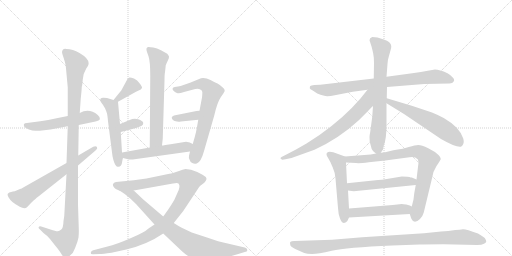
t = 0.00 s
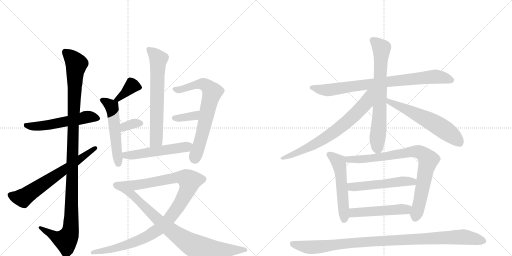
t = 3.33 s
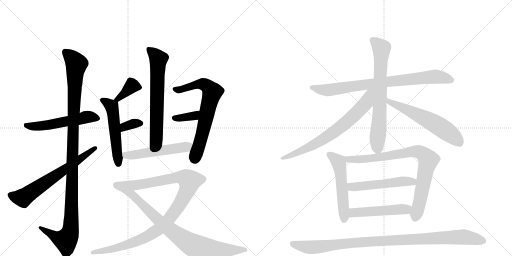
t = 6.66 s
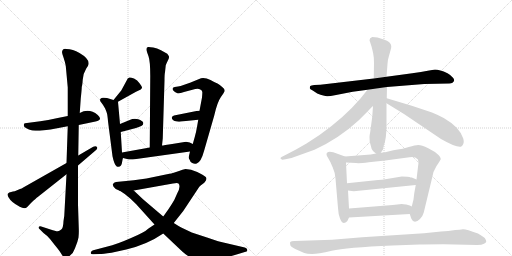
t = 9.99 s
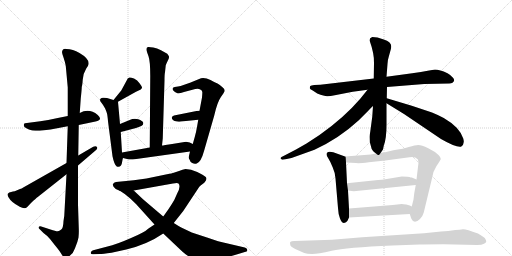
t = 13.32 s
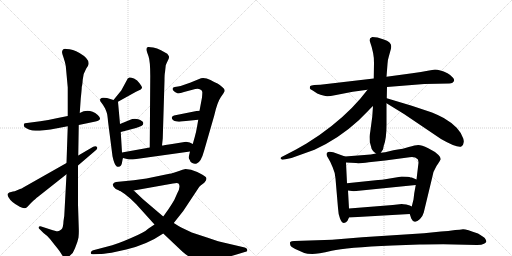
t = 16.65 s

The animated SVG that drew these frames (rendered in a browser with its animation timeline set to each time). Animation: 21 CSS @keyframes rules; one cycle of 16.65 s.

<svg version="1.1" viewBox="0 0 2048 1024" xmlns="http://www.w3.org/2000/svg">
  <g stroke="lightgray" stroke-dasharray="1,1" stroke-width="1" transform="scale(4, 4)">
    <line x1="0" y1="0" x2="256" y2="256"></line>
    <line x1="256" y1="0" x2="0" y2="256"></line>
    <line x1="128" y1="0" x2="128" y2="256"></line>
    <line x1="0" y1="128" x2="256" y2="128"></line>
    <line x1="256" y1="0" x2="512" y2="256"></line>
    <line x1="512" y1="0" x2="256" y2="256"></line>
    <line x1="384" y1="0" x2="384" y2="256"></line>
    <line x1="256" y1="128" x2="512" y2="128"></line>
  </g>
<g transform="scale(1, -1) translate(0, -850)">
   <style type="text/css">
    @keyframes keyframes0 {
      from {
       stroke: black;
       stroke-dashoffset: 542;
       stroke-width: 128;
       }
       64% {
       animation-timing-function: step-end;
       stroke: black;
       stroke-dashoffset: 0;
       stroke-width: 128;
       }
       to {
       stroke: black;
       stroke-width: 1024;
       }
       }
       #make-me-a-hanzi-animation-0 {
         animation: keyframes0 0.691081s both;
         animation-delay: 0.000000s;
         animation-timing-function: linear;
       }
    @keyframes keyframes1 {
      from {
       stroke: black;
       stroke-dashoffset: 1146;
       stroke-width: 128;
       }
       79% {
       animation-timing-function: step-end;
       stroke: black;
       stroke-dashoffset: 0;
       stroke-width: 128;
       }
       to {
       stroke: black;
       stroke-width: 1024;
       }
       }
       #make-me-a-hanzi-animation-1 {
         animation: keyframes1 1.182617s both;
         animation-delay: 0.691081s;
         animation-timing-function: linear;
       }
    @keyframes keyframes2 {
      from {
       stroke: black;
       stroke-dashoffset: 659;
       stroke-width: 128;
       }
       68% {
       animation-timing-function: step-end;
       stroke: black;
       stroke-dashoffset: 0;
       stroke-width: 128;
       }
       to {
       stroke: black;
       stroke-width: 1024;
       }
       }
       #make-me-a-hanzi-animation-2 {
         animation: keyframes2 0.786296s both;
         animation-delay: 1.873698s;
         animation-timing-function: linear;
       }
    @keyframes keyframes3 {
      from {
       stroke: black;
       stroke-dashoffset: 376;
       stroke-width: 128;
       }
       55% {
       animation-timing-function: step-end;
       stroke: black;
       stroke-dashoffset: 0;
       stroke-width: 128;
       }
       to {
       stroke: black;
       stroke-width: 1024;
       }
       }
       #make-me-a-hanzi-animation-3 {
         animation: keyframes3 0.555990s both;
         animation-delay: 2.659993s;
         animation-timing-function: linear;
       }
    @keyframes keyframes4 {
      from {
       stroke: black;
       stroke-dashoffset: 530;
       stroke-width: 128;
       }
       63% {
       animation-timing-function: step-end;
       stroke: black;
       stroke-dashoffset: 0;
       stroke-width: 128;
       }
       to {
       stroke: black;
       stroke-width: 1024;
       }
       }
       #make-me-a-hanzi-animation-4 {
         animation: keyframes4 0.681315s both;
         animation-delay: 3.215983s;
         animation-timing-function: linear;
       }
    @keyframes keyframes5 {
      from {
       stroke: black;
       stroke-dashoffset: 340;
       stroke-width: 128;
       }
       53% {
       animation-timing-function: step-end;
       stroke: black;
       stroke-dashoffset: 0;
       stroke-width: 128;
       }
       to {
       stroke: black;
       stroke-width: 1024;
       }
       }
       #make-me-a-hanzi-animation-5 {
         animation: keyframes5 0.526693s both;
         animation-delay: 3.897298s;
         animation-timing-function: linear;
       }
    @keyframes keyframes6 {
      from {
       stroke: black;
       stroke-dashoffset: 664;
       stroke-width: 128;
       }
       68% {
       animation-timing-function: step-end;
       stroke: black;
       stroke-dashoffset: 0;
       stroke-width: 128;
       }
       to {
       stroke: black;
       stroke-width: 1024;
       }
       }
       #make-me-a-hanzi-animation-6 {
         animation: keyframes6 0.790365s both;
         animation-delay: 4.423991s;
         animation-timing-function: linear;
       }
    @keyframes keyframes7 {
      from {
       stroke: black;
       stroke-dashoffset: 696;
       stroke-width: 128;
       }
       69% {
       animation-timing-function: step-end;
       stroke: black;
       stroke-dashoffset: 0;
       stroke-width: 128;
       }
       to {
       stroke: black;
       stroke-width: 1024;
       }
       }
       #make-me-a-hanzi-animation-7 {
         animation: keyframes7 0.816406s both;
         animation-delay: 5.214355s;
         animation-timing-function: linear;
       }
    @keyframes keyframes8 {
      from {
       stroke: black;
       stroke-dashoffset: 358;
       stroke-width: 128;
       }
       54% {
       animation-timing-function: step-end;
       stroke: black;
       stroke-dashoffset: 0;
       stroke-width: 128;
       }
       to {
       stroke: black;
       stroke-width: 1024;
       }
       }
       #make-me-a-hanzi-animation-8 {
         animation: keyframes8 0.541341s both;
         animation-delay: 6.030762s;
         animation-timing-function: linear;
       }
    @keyframes keyframes9 {
      from {
       stroke: black;
       stroke-dashoffset: 527;
       stroke-width: 128;
       }
       63% {
       animation-timing-function: step-end;
       stroke: black;
       stroke-dashoffset: 0;
       stroke-width: 128;
       }
       to {
       stroke: black;
       stroke-width: 1024;
       }
       }
       #make-me-a-hanzi-animation-9 {
         animation: keyframes9 0.678874s both;
         animation-delay: 6.572103s;
         animation-timing-function: linear;
       }
    @keyframes keyframes10 {
      from {
       stroke: black;
       stroke-dashoffset: 1074;
       stroke-width: 128;
       }
       78% {
       animation-timing-function: step-end;
       stroke: black;
       stroke-dashoffset: 0;
       stroke-width: 128;
       }
       to {
       stroke: black;
       stroke-width: 1024;
       }
       }
       #make-me-a-hanzi-animation-10 {
         animation: keyframes10 1.124023s both;
         animation-delay: 7.250977s;
         animation-timing-function: linear;
       }
    @keyframes keyframes11 {
      from {
       stroke: black;
       stroke-dashoffset: 817;
       stroke-width: 128;
       }
       73% {
       animation-timing-function: step-end;
       stroke: black;
       stroke-dashoffset: 0;
       stroke-width: 128;
       }
       to {
       stroke: black;
       stroke-width: 1024;
       }
       }
       #make-me-a-hanzi-animation-11 {
         animation: keyframes11 0.914876s both;
         animation-delay: 8.375000s;
         animation-timing-function: linear;
       }
    @keyframes keyframes12 {
      from {
       stroke: black;
       stroke-dashoffset: 820;
       stroke-width: 128;
       }
       73% {
       animation-timing-function: step-end;
       stroke: black;
       stroke-dashoffset: 0;
       stroke-width: 128;
       }
       to {
       stroke: black;
       stroke-width: 1024;
       }
       }
       #make-me-a-hanzi-animation-12 {
         animation: keyframes12 0.917318s both;
         animation-delay: 9.289876s;
         animation-timing-function: linear;
       }
    @keyframes keyframes13 {
      from {
       stroke: black;
       stroke-dashoffset: 711;
       stroke-width: 128;
       }
       70% {
       animation-timing-function: step-end;
       stroke: black;
       stroke-dashoffset: 0;
       stroke-width: 128;
       }
       to {
       stroke: black;
       stroke-width: 1024;
       }
       }
       #make-me-a-hanzi-animation-13 {
         animation: keyframes13 0.828613s both;
         animation-delay: 10.207194s;
         animation-timing-function: linear;
       }
    @keyframes keyframes14 {
      from {
       stroke: black;
       stroke-dashoffset: 720;
       stroke-width: 128;
       }
       70% {
       animation-timing-function: step-end;
       stroke: black;
       stroke-dashoffset: 0;
       stroke-width: 128;
       }
       to {
       stroke: black;
       stroke-width: 1024;
       }
       }
       #make-me-a-hanzi-animation-14 {
         animation: keyframes14 0.835938s both;
         animation-delay: 11.035807s;
         animation-timing-function: linear;
       }
    @keyframes keyframes15 {
      from {
       stroke: black;
       stroke-dashoffset: 598;
       stroke-width: 128;
       }
       66% {
       animation-timing-function: step-end;
       stroke: black;
       stroke-dashoffset: 0;
       stroke-width: 128;
       }
       to {
       stroke: black;
       stroke-width: 1024;
       }
       }
       #make-me-a-hanzi-animation-15 {
         animation: keyframes15 0.736654s both;
         animation-delay: 11.871745s;
         animation-timing-function: linear;
       }
    @keyframes keyframes16 {
      from {
       stroke: black;
       stroke-dashoffset: 538;
       stroke-width: 128;
       }
       64% {
       animation-timing-function: step-end;
       stroke: black;
       stroke-dashoffset: 0;
       stroke-width: 128;
       }
       to {
       stroke: black;
       stroke-width: 1024;
       }
       }
       #make-me-a-hanzi-animation-16 {
         animation: keyframes16 0.687826s both;
         animation-delay: 12.608398s;
         animation-timing-function: linear;
       }
    @keyframes keyframes17 {
      from {
       stroke: black;
       stroke-dashoffset: 837;
       stroke-width: 128;
       }
       73% {
       animation-timing-function: step-end;
       stroke: black;
       stroke-dashoffset: 0;
       stroke-width: 128;
       }
       to {
       stroke: black;
       stroke-width: 1024;
       }
       }
       #make-me-a-hanzi-animation-17 {
         animation: keyframes17 0.931152s both;
         animation-delay: 13.296224s;
         animation-timing-function: linear;
       }
    @keyframes keyframes18 {
      from {
       stroke: black;
       stroke-dashoffset: 522;
       stroke-width: 128;
       }
       63% {
       animation-timing-function: step-end;
       stroke: black;
       stroke-dashoffset: 0;
       stroke-width: 128;
       }
       to {
       stroke: black;
       stroke-width: 1024;
       }
       }
       #make-me-a-hanzi-animation-18 {
         animation: keyframes18 0.674805s both;
         animation-delay: 14.227376s;
         animation-timing-function: linear;
       }
    @keyframes keyframes19 {
      from {
       stroke: black;
       stroke-dashoffset: 499;
       stroke-width: 128;
       }
       62% {
       animation-timing-function: step-end;
       stroke: black;
       stroke-dashoffset: 0;
       stroke-width: 128;
       }
       to {
       stroke: black;
       stroke-width: 1024;
       }
       }
       #make-me-a-hanzi-animation-19 {
         animation: keyframes19 0.656087s both;
         animation-delay: 14.902181s;
         animation-timing-function: linear;
       }
    @keyframes keyframes20 {
      from {
       stroke: black;
       stroke-dashoffset: 1029;
       stroke-width: 128;
       }
       77% {
       animation-timing-function: step-end;
       stroke: black;
       stroke-dashoffset: 0;
       stroke-width: 128;
       }
       to {
       stroke: black;
       stroke-width: 1024;
       }
       }
       #make-me-a-hanzi-animation-20 {
         animation: keyframes20 1.087402s both;
         animation-delay: 15.558268s;
         animation-timing-function: linear;
       }
</style>
<path d="M 271 386 L 231 378 Q 190 369 161 365 L 100 357 Q 93 355 96 345 Q 99 337 129 328 Q 140 327 159 327 L 202 332 L 271 345 L 315 350 L 382 364 Q 413 370 391 390 Q 356 419 319 398 L 271 386 Z" fill="lightgray"></path> 
<path d="M 263 587 L 271 500 L 271 386 L 271 345 L 266 198 L 266 153 L 258 4 Q 258 -13 254 -34 Q 253 -62 245 -68 Q 237 -75 231 -75 Q 225 -76 202 -68 L 165 -56 Q 157 -54 155 -58 Q 152 -62 160 -68 L 174 -82 L 189 -94 Q 198 -103 200 -106 L 219 -130 Q 238 -153 245 -165 Q 252 -178 260 -178 Q 269 -183 281 -171 Q 293 -163 300 -143 Q 311 -117 314 -100 Q 316 -83 315 -61 L 312 32 L 312 188 L 313 228 L 315 350 L 319 398 L 323 456 Q 327 493 327 502 Q 329 509 330 520 L 331 532 Q 333 557 345 576 L 351 585 Q 366 610 318 638 Q 291 654 266 654 Q 251 658 248 642 Q 248 635 255 617 Q 261 599 263 587 Z" fill="lightgray"></path> 
<path d="M 266 198 L 93 100 Q 87 96 80 94 Q 73 92 66 88 Q 59 84 52 84 L 37 80 L 31 75 Q 28 72 34 61 Q 40 50 50 42 Q 59 34 79 23 Q 99 12 109 22 L 124 38 Q 144 57 151 62 L 266 153 L 312 188 L 382 248 Q 392 255 388 262 Q 383 268 373 263 L 313 228 L 266 198 Z" fill="lightgray"></path> 
<path d="M 472 443 L 544 483 L 563 492 Q 566 495 568 499 Q 569 503 558 517 Q 550 530 536 536 Q 522 541 518 540 Q 514 539 511 536 L 485 488 L 454 450 C 435 427 446 428 472 443 Z" fill="lightgray"></path> 
<path d="M 415 459 Q 406 460 402 455 Q 397 449 405 440 Q 413 430 420 417 Q 426 404 428 396 Q 430 388 432 365 L 450 225 Q 457 191 467 184 Q 486 178 489 205 Q 491 216 492 218 C 494 227 490 210 488 240 L 483 322 L 480 354 L 472 443 C 472 445 472 445 454 450 L 428 458 L 415 459 Z" fill="lightgray"></path> 
<path d="M 483 322 L 544 338 Q 560 343 567 347 Q 574 352 573 359 Q 571 367 553 373 Q 535 378 519 370 L 480 354 C 452 343 454 314 483 322 Z" fill="lightgray"></path> 
<path d="M 648 268 L 651 296 L 658 528 Q 658 554 660 561 L 663 589 Q 665 595 671 607 Q 677 618 676 624 Q 674 629 669 635 L 644 649 Q 628 657 613 660 Q 597 663 592 662 Q 581 659 589 639 L 594 625 Q 601 606 601 546 L 599 260 C 599 230 645 238 648 268 Z" fill="lightgray"></path> 
<path d="M 760 244 L 756 227 Q 754 215 758 212 Q 760 203 769 198 Q 777 193 787 196 Q 804 201 817 249 L 857 388 Q 869 441 883 461 Q 897 481 899 486 Q 899 495 891 500 Q 878 513 870 516 Q 861 519 842 530 Q 822 540 804 537 L 760 519 L 734 510 Q 722 505 712 504 L 699 502 Q 692 501 690 495 Q 690 490 696 485 Q 701 480 708 478 Q 715 475 736 482 L 781 494 Q 794 497 799 493 Q 808 490 809 483 Q 810 481 808 460 L 798 407 L 793 371 L 788 342 Q 784 319 779 302 L 771 274 L 760 244 Z" fill="lightgray"></path> 
<path d="M 798 407 L 786 406 L 696 388 Q 687 384 687 380 Q 687 369 703 365 Q 711 362 724 364 L 793 371 C 823 374 828 409 798 407 Z" fill="lightgray"></path> 
<path d="M 492 218 L 516 212 L 531 212 L 760 244 C 790 248 798 261 771 274 L 759 280 L 744 283 L 695 275 Q 651 268 648 268 L 599 260 L 488 240 C 458 235 463 225 492 218 Z" fill="lightgray"></path> 
<path d="M 668 153 L 586 136 L 535 129 L 464 122 Q 454 120 453 115 Q 447 107 463 94 L 481 86 L 535 88 L 692 116 Q 710 120 714 116 Q 724 105 709 77 L 697 50 Q 687 33 673 12 L 653 -16 L 618 -48 L 594 -64 Q 579 -79 522 -103 Q 465 -128 430 -136 L 373 -151 Q 365 -152 363 -161 Q 362 -168 374 -167 L 399 -166 Q 410 -166 446 -161 L 505 -148 Q 589 -128 653 -84 L 695 -42 L 733 6 L 790 92 Q 797 103 800 106 L 817 119 Q 831 133 823 142 Q 814 150 789 162 Q 763 174 742 174 Q 731 172 716 166 L 695 159 Q 689 157 668 153 Z" fill="lightgray"></path> 
<path d="M 481 86 L 499 74 L 521 56 L 544 34 L 618 -48 L 653 -84 L 729 -156 Q 748 -173 763 -180 Q 778 -188 798 -189 Q 818 -190 865 -185 Q 911 -180 953 -166 L 979 -158 Q 991 -157 989 -149 Q 987 -141 979 -140 L 902 -122 Q 880 -118 828 -100 L 767 -80 L 725 -60 Q 712 -53 695 -42 L 653 -16 L 572 53 L 535 88 C 513 109 456 103 481 86 Z" fill="lightgray"></path> 
<path d="M 1697 514 L 1797 516 Q 1805 516 1810 519 Q 1822 528 1812 539 Q 1803 550 1790 557 Q 1758 572 1740 572 L 1711 567 Q 1687 562 1649 557 L 1546 543 L 1495 536 L 1281 511 L 1257 510 Q 1244 509 1241 506 Q 1239 502 1239 497 Q 1239 493 1251 488 L 1269 476 Q 1300 464 1310 465 Q 1321 465 1339 469 L 1411 483 L 1470 491 L 1548 502 L 1697 514 Z" fill="lightgray"></path> 
<path d="M 1546 543 L 1550 594 Q 1550 608 1555 623 L 1563 652 Q 1565 658 1565 666 Q 1565 673 1557 681 Q 1550 688 1535 692 L 1510 700 L 1489 702 Q 1478 699 1478 689 Q 1498 633 1496 597 L 1495 536 L 1492 426 L 1489 383 L 1481 323 Q 1478 308 1478 302 L 1479 282 Q 1485 262 1486 256 Q 1488 250 1495 243 L 1504 236 C 1515 227 1515 227 1523 239 L 1532 252 L 1535 267 Q 1546 295 1546 351 L 1546 437 L 1547 457 L 1548 502 L 1546 543 Z" fill="lightgray"></path> 
<path d="M 1470 491 L 1441 455 Q 1376 379 1278 310 L 1226 276 L 1184 252 L 1136 227 Q 1123 222 1122 218 Q 1122 214 1128 212 Q 1130 210 1142 213 L 1166 218 L 1258 251 Q 1356 296 1434 368 L 1474 408 Q 1486 421 1492 426 C 1561 492 1491 517 1470 491 Z" fill="lightgray"></path> 
<path d="M 1546 437 L 1616 394 L 1764 294 Q 1825 259 1844 263 Q 1860 273 1853 296 Q 1839 341 1775 378 Q 1755 389 1728 400 L 1647 427 L 1547 457 C 1518 466 1520 453 1546 437 Z" fill="lightgray"></path> 
<path d="M 1380 224 L 1333 241 Q 1306 248 1306 232 Q 1306 228 1313 217 Q 1321 205 1331 180 Q 1342 155 1342 136 L 1352 18 Q 1353 -6 1360 -24 Q 1367 -42 1376 -42 Q 1385 -41 1390 -33 L 1396 -20 L 1396 16 L 1392 88 L 1388 117 L 1384 200 C 1383 223 1383 223 1380 224 Z" fill="lightgray"></path> 
<path d="M 1504 236 L 1483 232 L 1380 224 C 1350 222 1354 201 1384 200 L 1424 198 Q 1436 196 1475 201 L 1541 208 L 1638 221 Q 1659 225 1671 213 Q 1674 206 1674 199 L 1666 132 L 1663 110 L 1657 77 L 1654 52 L 1647 24 C 1640 -5 1639 -5 1639 -6 L 1645 -24 Q 1656 -49 1680 -26 Q 1691 -15 1695 0 L 1729 141 Q 1732 164 1746 186 Q 1760 207 1760 208 Q 1768 215 1754 230 Q 1740 244 1713 257 Q 1686 270 1673 270 Q 1661 270 1635 262 Q 1609 254 1591 252 Q 1573 249 1557 245 Q 1541 240 1523 239 L 1504 236 Z" fill="lightgray"></path> 
<path d="M 1607 144 L 1547 134 Q 1527 130 1512 130 L 1388 117 C 1358 114 1362 92 1392 88 L 1415 85 L 1663 110 C 1693 113 1694 120 1666 132 L 1647 140 L 1643 140 Q 1634 144 1607 144 Z" fill="lightgray"></path> 
<path d="M 1396 -20 L 1639 -6 C 1669 -4 1674 11 1647 24 L 1639 28 L 1625 32 Q 1612 34 1607 34 L 1571 30 L 1396 16 C 1366 14 1366 -22 1396 -20 Z" fill="lightgray"></path> 
<path d="M 1328 -109 L 1177 -114 Q 1165 -114 1161 -118 Q 1159 -121 1161 -129 Q 1161 -136 1181 -146 L 1217 -162 Q 1227 -166 1249 -166 Q 1271 -166 1327 -153 Q 1384 -140 1569 -132 L 1678 -128 Q 1698 -127 1773 -127 L 1908 -130 Q 1928 -130 1936 -125 Q 1944 -120 1945 -117 Q 1947 -114 1939 -102 Q 1933 -97 1912 -84 Q 1863 -66 1852 -67 Q 1841 -69 1821 -70 Q 1793 -75 1764 -76 L 1696 -83 L 1449 -99 L 1328 -109 Z" fill="lightgray"></path> 
      <clipPath id="make-me-a-hanzi-clip-0">
      <path d="M 271 386 L 231 378 Q 190 369 161 365 L 100 357 Q 93 355 96 345 Q 99 337 129 328 Q 140 327 159 327 L 202 332 L 271 345 L 315 350 L 382 364 Q 413 370 391 390 Q 356 419 319 398 L 271 386 Z" fill="lightgray"></path>
      </clipPath>
      <path clip-path="url(#make-me-a-hanzi-clip-0)" d="M 105 349 L 151 344 L 353 383 L 386 377 " fill="none" id="make-me-a-hanzi-animation-0" stroke-dasharray="414 828" stroke-linecap="round"></path>

      <clipPath id="make-me-a-hanzi-clip-1">
      <path d="M 263 587 L 271 500 L 271 386 L 271 345 L 266 198 L 266 153 L 258 4 Q 258 -13 254 -34 Q 253 -62 245 -68 Q 237 -75 231 -75 Q 225 -76 202 -68 L 165 -56 Q 157 -54 155 -58 Q 152 -62 160 -68 L 174 -82 L 189 -94 Q 198 -103 200 -106 L 219 -130 Q 238 -153 245 -165 Q 252 -178 260 -178 Q 269 -183 281 -171 Q 293 -163 300 -143 Q 311 -117 314 -100 Q 316 -83 315 -61 L 312 32 L 312 188 L 313 228 L 315 350 L 319 398 L 323 456 Q 327 493 327 502 Q 329 509 330 520 L 331 532 Q 333 557 345 576 L 351 585 Q 366 610 318 638 Q 291 654 266 654 Q 251 658 248 642 Q 248 635 255 617 Q 261 599 263 587 Z" fill="lightgray"></path>
      </clipPath>
      <path clip-path="url(#make-me-a-hanzi-clip-1)" d="M 261 642 L 306 595 L 299 539 L 282 -69 L 263 -111 L 223 -98 L 161 -61 " fill="none" id="make-me-a-hanzi-animation-1" stroke-dasharray="1018 2036" stroke-linecap="round"></path>

      <clipPath id="make-me-a-hanzi-clip-2">
      <path d="M 266 198 L 93 100 Q 87 96 80 94 Q 73 92 66 88 Q 59 84 52 84 L 37 80 L 31 75 Q 28 72 34 61 Q 40 50 50 42 Q 59 34 79 23 Q 99 12 109 22 L 124 38 Q 144 57 151 62 L 266 153 L 312 188 L 382 248 Q 392 255 388 262 Q 383 268 373 263 L 313 228 L 266 198 Z" fill="lightgray"></path>
      </clipPath>
      <path clip-path="url(#make-me-a-hanzi-clip-2)" d="M 40 70 L 91 58 L 380 257 " fill="none" id="make-me-a-hanzi-animation-2" stroke-dasharray="531 1062" stroke-linecap="round"></path>

      <clipPath id="make-me-a-hanzi-clip-3">
      <path d="M 472 443 L 544 483 L 563 492 Q 566 495 568 499 Q 569 503 558 517 Q 550 530 536 536 Q 522 541 518 540 Q 514 539 511 536 L 485 488 L 454 450 C 435 427 446 428 472 443 Z" fill="lightgray"></path>
      </clipPath>
      <path clip-path="url(#make-me-a-hanzi-clip-3)" d="M 559 500 L 528 507 L 484 464 L 460 453 " fill="none" id="make-me-a-hanzi-animation-3" stroke-dasharray="248 496" stroke-linecap="round"></path>

      <clipPath id="make-me-a-hanzi-clip-4">
      <path d="M 415 459 Q 406 460 402 455 Q 397 449 405 440 Q 413 430 420 417 Q 426 404 428 396 Q 430 388 432 365 L 450 225 Q 457 191 467 184 Q 486 178 489 205 Q 491 216 492 218 C 494 227 490 210 488 240 L 483 322 L 480 354 L 472 443 C 472 445 472 445 454 450 L 428 458 L 415 459 Z" fill="lightgray"></path>
      </clipPath>
      <path clip-path="url(#make-me-a-hanzi-clip-4)" d="M 411 449 L 441 430 L 452 404 L 473 195 " fill="none" id="make-me-a-hanzi-animation-4" stroke-dasharray="402 804" stroke-linecap="round"></path>

      <clipPath id="make-me-a-hanzi-clip-5">
      <path d="M 483 322 L 544 338 Q 560 343 567 347 Q 574 352 573 359 Q 571 367 553 373 Q 535 378 519 370 L 480 354 C 452 343 454 314 483 322 Z" fill="lightgray"></path>
      </clipPath>
      <path clip-path="url(#make-me-a-hanzi-clip-5)" d="M 490 328 L 498 343 L 537 356 L 563 357 " fill="none" id="make-me-a-hanzi-animation-5" stroke-dasharray="212 424" stroke-linecap="round"></path>

      <clipPath id="make-me-a-hanzi-clip-6">
      <path d="M 648 268 L 651 296 L 658 528 Q 658 554 660 561 L 663 589 Q 665 595 671 607 Q 677 618 676 624 Q 674 629 669 635 L 644 649 Q 628 657 613 660 Q 597 663 592 662 Q 581 659 589 639 L 594 625 Q 601 606 601 546 L 599 260 C 599 230 645 238 648 268 Z" fill="lightgray"></path>
      </clipPath>
      <path clip-path="url(#make-me-a-hanzi-clip-6)" d="M 596 652 L 634 613 L 625 290 L 604 268 " fill="none" id="make-me-a-hanzi-animation-6" stroke-dasharray="536 1072" stroke-linecap="round"></path>

      <clipPath id="make-me-a-hanzi-clip-7">
      <path d="M 760 244 L 756 227 Q 754 215 758 212 Q 760 203 769 198 Q 777 193 787 196 Q 804 201 817 249 L 857 388 Q 869 441 883 461 Q 897 481 899 486 Q 899 495 891 500 Q 878 513 870 516 Q 861 519 842 530 Q 822 540 804 537 L 760 519 L 734 510 Q 722 505 712 504 L 699 502 Q 692 501 690 495 Q 690 490 696 485 Q 701 480 708 478 Q 715 475 736 482 L 781 494 Q 794 497 799 493 Q 808 490 809 483 Q 810 481 808 460 L 798 407 L 793 371 L 788 342 Q 784 319 779 302 L 771 274 L 760 244 Z" fill="lightgray"></path>
      </clipPath>
      <path clip-path="url(#make-me-a-hanzi-clip-7)" d="M 699 493 L 724 491 L 805 515 L 836 499 L 849 481 L 807 305 L 778 217 " fill="none" id="make-me-a-hanzi-animation-7" stroke-dasharray="568 1136" stroke-linecap="round"></path>

      <clipPath id="make-me-a-hanzi-clip-8">
      <path d="M 798 407 L 786 406 L 696 388 Q 687 384 687 380 Q 687 369 703 365 Q 711 362 724 364 L 793 371 C 823 374 828 409 798 407 Z" fill="lightgray"></path>
      </clipPath>
      <path clip-path="url(#make-me-a-hanzi-clip-8)" d="M 696 379 L 771 385 L 792 402 " fill="none" id="make-me-a-hanzi-animation-8" stroke-dasharray="230 460" stroke-linecap="round"></path>

      <clipPath id="make-me-a-hanzi-clip-9">
      <path d="M 492 218 L 516 212 L 531 212 L 760 244 C 790 248 798 261 771 274 L 759 280 L 744 283 L 695 275 Q 651 268 648 268 L 599 260 L 488 240 C 458 235 463 225 492 218 Z" fill="lightgray"></path>
      </clipPath>
      <path clip-path="url(#make-me-a-hanzi-clip-9)" d="M 496 236 L 504 229 L 536 230 L 734 260 L 761 269 " fill="none" id="make-me-a-hanzi-animation-9" stroke-dasharray="399 798" stroke-linecap="round"></path>

      <clipPath id="make-me-a-hanzi-clip-10">
      <path d="M 668 153 L 586 136 L 535 129 L 464 122 Q 454 120 453 115 Q 447 107 463 94 L 481 86 L 535 88 L 692 116 Q 710 120 714 116 Q 724 105 709 77 L 697 50 Q 687 33 673 12 L 653 -16 L 618 -48 L 594 -64 Q 579 -79 522 -103 Q 465 -128 430 -136 L 373 -151 Q 365 -152 363 -161 Q 362 -168 374 -167 L 399 -166 Q 410 -166 446 -161 L 505 -148 Q 589 -128 653 -84 L 695 -42 L 733 6 L 790 92 Q 797 103 800 106 L 817 119 Q 831 133 823 142 Q 814 150 789 162 Q 763 174 742 174 Q 731 172 716 166 L 695 159 Q 689 157 668 153 Z" fill="lightgray"></path>
      </clipPath>
      <path clip-path="url(#make-me-a-hanzi-clip-10)" d="M 464 110 L 487 105 L 539 109 L 719 141 L 745 137 L 759 126 L 750 92 L 723 39 L 673 -31 L 634 -68 L 536 -119 L 434 -151 L 371 -159 " fill="none" id="make-me-a-hanzi-animation-10" stroke-dasharray="946 1892" stroke-linecap="round"></path>

      <clipPath id="make-me-a-hanzi-clip-11">
      <path d="M 481 86 L 499 74 L 521 56 L 544 34 L 618 -48 L 653 -84 L 729 -156 Q 748 -173 763 -180 Q 778 -188 798 -189 Q 818 -190 865 -185 Q 911 -180 953 -166 L 979 -158 Q 991 -157 989 -149 Q 987 -141 979 -140 L 902 -122 Q 880 -118 828 -100 L 767 -80 L 725 -60 Q 712 -53 695 -42 L 653 -16 L 572 53 L 535 88 C 513 109 456 103 481 86 Z" fill="lightgray"></path>
      </clipPath>
      <path clip-path="url(#make-me-a-hanzi-clip-11)" d="M 497 80 L 529 72 L 639 -36 L 774 -132 L 852 -149 L 980 -149 " fill="none" id="make-me-a-hanzi-animation-11" stroke-dasharray="689 1378" stroke-linecap="round"></path>

      <clipPath id="make-me-a-hanzi-clip-12">
      <path d="M 1697 514 L 1797 516 Q 1805 516 1810 519 Q 1822 528 1812 539 Q 1803 550 1790 557 Q 1758 572 1740 572 L 1711 567 Q 1687 562 1649 557 L 1546 543 L 1495 536 L 1281 511 L 1257 510 Q 1244 509 1241 506 Q 1239 502 1239 497 Q 1239 493 1251 488 L 1269 476 Q 1300 464 1310 465 Q 1321 465 1339 469 L 1411 483 L 1470 491 L 1548 502 L 1697 514 Z" fill="lightgray"></path>
      </clipPath>
      <path clip-path="url(#make-me-a-hanzi-clip-12)" d="M 1247 500 L 1284 490 L 1327 491 L 1530 521 L 1737 543 L 1805 530 " fill="none" id="make-me-a-hanzi-animation-12" stroke-dasharray="692 1384" stroke-linecap="round"></path>

      <clipPath id="make-me-a-hanzi-clip-13">
      <path d="M 1546 543 L 1550 594 Q 1550 608 1555 623 L 1563 652 Q 1565 658 1565 666 Q 1565 673 1557 681 Q 1550 688 1535 692 L 1510 700 L 1489 702 Q 1478 699 1478 689 Q 1498 633 1496 597 L 1495 536 L 1492 426 L 1489 383 L 1481 323 Q 1478 308 1478 302 L 1479 282 Q 1485 262 1486 256 Q 1488 250 1495 243 L 1504 236 C 1515 227 1515 227 1523 239 L 1532 252 L 1535 267 Q 1546 295 1546 351 L 1546 437 L 1547 457 L 1548 502 L 1546 543 Z" fill="lightgray"></path>
      </clipPath>
      <path clip-path="url(#make-me-a-hanzi-clip-13)" d="M 1491 689 L 1526 654 L 1518 387 L 1507 249 " fill="none" id="make-me-a-hanzi-animation-13" stroke-dasharray="583 1166" stroke-linecap="round"></path>

      <clipPath id="make-me-a-hanzi-clip-14">
      <path d="M 1470 491 L 1441 455 Q 1376 379 1278 310 L 1226 276 L 1184 252 L 1136 227 Q 1123 222 1122 218 Q 1122 214 1128 212 Q 1130 210 1142 213 L 1166 218 L 1258 251 Q 1356 296 1434 368 L 1474 408 Q 1486 421 1492 426 C 1561 492 1491 517 1470 491 Z" fill="lightgray"></path>
      </clipPath>
      <path clip-path="url(#make-me-a-hanzi-clip-14)" d="M 1489 488 L 1477 474 L 1464 439 L 1440 412 L 1389 363 L 1320 310 L 1195 242 L 1127 217 " fill="none" id="make-me-a-hanzi-animation-14" stroke-dasharray="592 1184" stroke-linecap="round"></path>

      <clipPath id="make-me-a-hanzi-clip-15">
      <path d="M 1546 437 L 1616 394 L 1764 294 Q 1825 259 1844 263 Q 1860 273 1853 296 Q 1839 341 1775 378 Q 1755 389 1728 400 L 1647 427 L 1547 457 C 1518 466 1520 453 1546 437 Z" fill="lightgray"></path>
      </clipPath>
      <path clip-path="url(#make-me-a-hanzi-clip-15)" d="M 1553 452 L 1557 442 L 1711 371 L 1763 341 L 1820 299 L 1840 275 " fill="none" id="make-me-a-hanzi-animation-15" stroke-dasharray="470 940" stroke-linecap="round"></path>

      <clipPath id="make-me-a-hanzi-clip-16">
      <path d="M 1380 224 L 1333 241 Q 1306 248 1306 232 Q 1306 228 1313 217 Q 1321 205 1331 180 Q 1342 155 1342 136 L 1352 18 Q 1353 -6 1360 -24 Q 1367 -42 1376 -42 Q 1385 -41 1390 -33 L 1396 -20 L 1396 16 L 1392 88 L 1388 117 L 1384 200 C 1383 223 1383 223 1380 224 Z" fill="lightgray"></path>
      </clipPath>
      <path clip-path="url(#make-me-a-hanzi-clip-16)" d="M 1317 232 L 1353 203 L 1357 192 L 1377 -31 " fill="none" id="make-me-a-hanzi-animation-16" stroke-dasharray="410 820" stroke-linecap="round"></path>

      <clipPath id="make-me-a-hanzi-clip-17">
      <path d="M 1504 236 L 1483 232 L 1380 224 C 1350 222 1354 201 1384 200 L 1424 198 Q 1436 196 1475 201 L 1541 208 L 1638 221 Q 1659 225 1671 213 Q 1674 206 1674 199 L 1666 132 L 1663 110 L 1657 77 L 1654 52 L 1647 24 C 1640 -5 1639 -5 1639 -6 L 1645 -24 Q 1656 -49 1680 -26 Q 1691 -15 1695 0 L 1729 141 Q 1732 164 1746 186 Q 1760 207 1760 208 Q 1768 215 1754 230 Q 1740 244 1713 257 Q 1686 270 1673 270 Q 1661 270 1635 262 Q 1609 254 1591 252 Q 1573 249 1557 245 Q 1541 240 1523 239 L 1504 236 Z" fill="lightgray"></path>
      </clipPath>
      <path clip-path="url(#make-me-a-hanzi-clip-17)" d="M 1388 219 L 1395 212 L 1464 214 L 1649 244 L 1674 243 L 1693 234 L 1713 210 L 1660 -21 " fill="none" id="make-me-a-hanzi-animation-17" stroke-dasharray="709 1418" stroke-linecap="round"></path>

      <clipPath id="make-me-a-hanzi-clip-18">
      <path d="M 1607 144 L 1547 134 Q 1527 130 1512 130 L 1388 117 C 1358 114 1362 92 1392 88 L 1415 85 L 1663 110 C 1693 113 1694 120 1666 132 L 1647 140 L 1643 140 Q 1634 144 1607 144 Z" fill="lightgray"></path>
      </clipPath>
      <path clip-path="url(#make-me-a-hanzi-clip-18)" d="M 1396 111 L 1406 103 L 1421 102 L 1658 127 " fill="none" id="make-me-a-hanzi-animation-18" stroke-dasharray="394 788" stroke-linecap="round"></path>

      <clipPath id="make-me-a-hanzi-clip-19">
      <path d="M 1396 -20 L 1639 -6 C 1669 -4 1674 11 1647 24 L 1639 28 L 1625 32 Q 1612 34 1607 34 L 1571 30 L 1396 16 C 1366 14 1366 -22 1396 -20 Z" fill="lightgray"></path>
      </clipPath>
      <path clip-path="url(#make-me-a-hanzi-clip-19)" d="M 1403 -14 L 1412 -2 L 1437 2 L 1615 12 L 1639 18 " fill="none" id="make-me-a-hanzi-animation-19" stroke-dasharray="371 742" stroke-linecap="round"></path>

      <clipPath id="make-me-a-hanzi-clip-20">
      <path d="M 1328 -109 L 1177 -114 Q 1165 -114 1161 -118 Q 1159 -121 1161 -129 Q 1161 -136 1181 -146 L 1217 -162 Q 1227 -166 1249 -166 Q 1271 -166 1327 -153 Q 1384 -140 1569 -132 L 1678 -128 Q 1698 -127 1773 -127 L 1908 -130 Q 1928 -130 1936 -125 Q 1944 -120 1945 -117 Q 1947 -114 1939 -102 Q 1933 -97 1912 -84 Q 1863 -66 1852 -67 Q 1841 -69 1821 -70 Q 1793 -75 1764 -76 L 1696 -83 L 1449 -99 L 1328 -109 Z" fill="lightgray"></path>
      </clipPath>
      <path clip-path="url(#make-me-a-hanzi-clip-20)" d="M 1168 -123 L 1207 -135 L 1253 -139 L 1398 -122 L 1832 -98 L 1893 -103 L 1935 -115 " fill="none" id="make-me-a-hanzi-animation-20" stroke-dasharray="901 1802" stroke-linecap="round"></path>

</g>
</svg>
